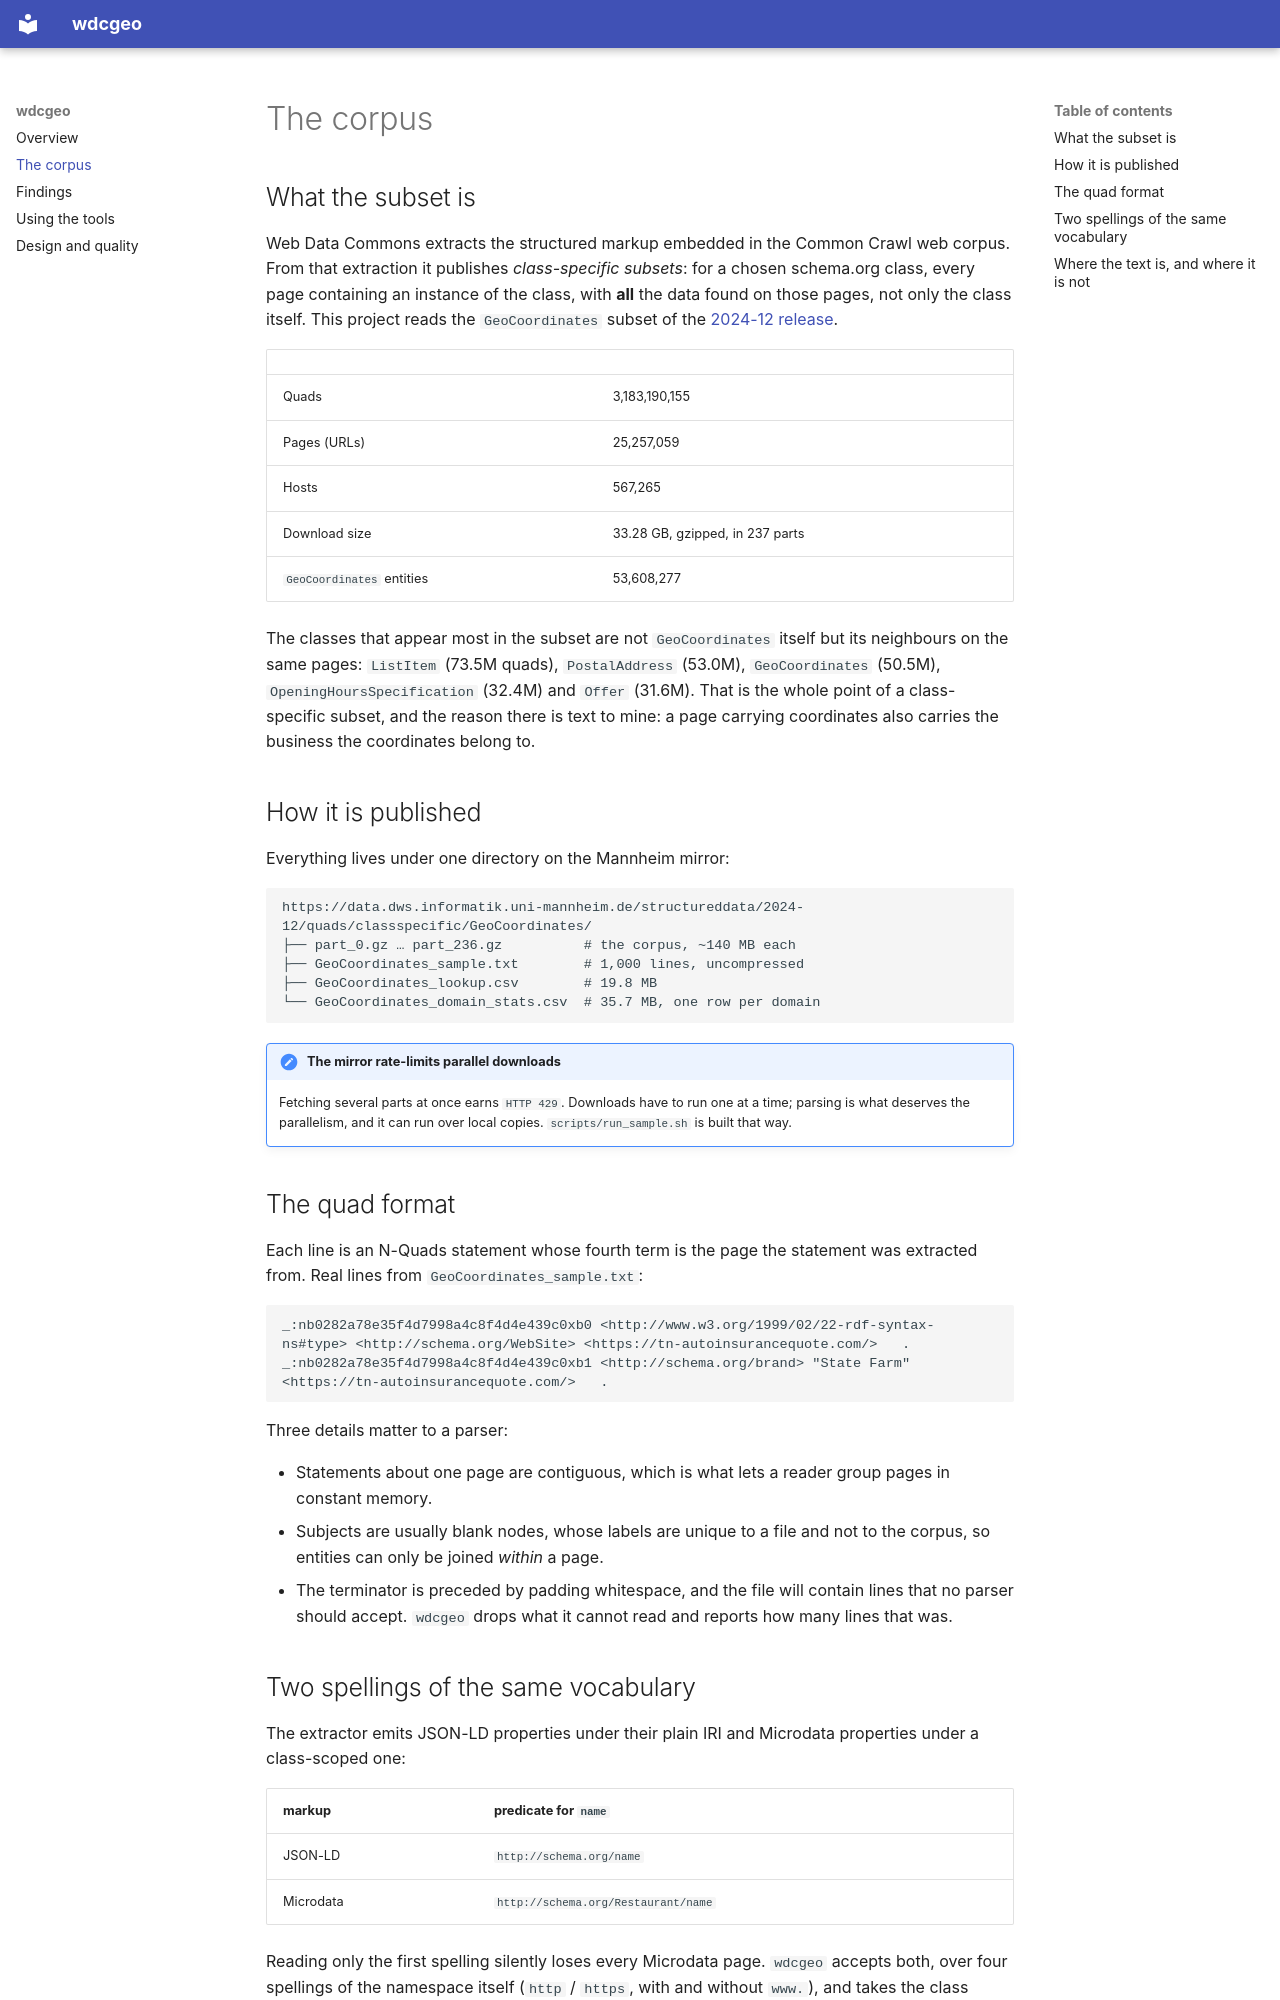

repository: NoeFlandre/schema-dot-org · page: corpus/index.html · generator: mkdocs

# The corpus

## What the subset is

Web Data Commons extracts the structured markup embedded in the Common Crawl
web corpus. From that extraction it publishes *class-specific subsets*: for a
chosen schema.org class, every page containing an instance of the class, with
**all** the data found on those pages, not only the class itself. This project
reads the `GeoCoordinates` subset of the
[2024-12 release](https://webdatacommons.org/structureddata/2024-12/stats/schema_org_subsets.html).

| | |
| --- | --- |
| Quads | 3,183,190,155 |
| Pages (URLs) | 25,257,059 |
| Hosts | 567,265 |
| Download size | 33.28 GB, gzipped, in 237 parts |
| `GeoCoordinates` entities | 53,608,277 |

The classes that appear most in the subset are not `GeoCoordinates` itself but
its neighbours on the same pages: `ListItem` (73.5M quads), `PostalAddress`
(53.0M), `GeoCoordinates` (50.5M), `OpeningHoursSpecification` (32.4M) and
`Offer` (31.6M). That is the whole point of a class-specific subset, and the
reason there is text to mine: a page carrying coordinates also carries the
business the coordinates belong to.

## How it is published

Everything lives under one directory on the Mannheim mirror:

```
https://data.dws.informatik.uni-mannheim.de/structureddata/2024-12/quads/classspecific/GeoCoordinates/
├── part_0.gz … part_236.gz          # the corpus, ~140 MB each
├── GeoCoordinates_sample.txt        # 1,000 lines, uncompressed
├── GeoCoordinates_lookup.csv        # 19.8 MB
└── GeoCoordinates_domain_stats.csv  # 35.7 MB, one row per domain
```

!!! note "The mirror rate-limits parallel downloads"
    Fetching several parts at once earns `HTTP 429`. Downloads have to run one
    at a time; parsing is what deserves the parallelism, and it can run over
    local copies. `scripts/run_sample.sh` is built that way.

## The quad format

Each line is an N-Quads statement whose fourth term is the page the statement
was extracted from. Real lines from `GeoCoordinates_sample.txt`:

```
_:nb0282a78e35f4d7998a4c8f4d4e439c0xb0 <http://www.w3.org/1999/02/22-rdf-syntax-ns#type> <http://schema.org/WebSite> <https://tn-autoinsurancequote.com/>   .
_:nb0282a78e35f4d7998a4c8f4d4e439c0xb1 <http://schema.org/brand> "State Farm" <https://tn-autoinsurancequote.com/>   .
```

Three details matter to a parser:

* Statements about one page are contiguous, which is what lets a reader group
  pages in constant memory.
* Subjects are usually blank nodes, whose labels are unique to a file and not
  to the corpus, so entities can only be joined *within* a page.
* The terminator is preceded by padding whitespace, and the file will contain
  lines that no parser should accept. `wdcgeo` drops what it cannot read and
  reports how many lines that was.
